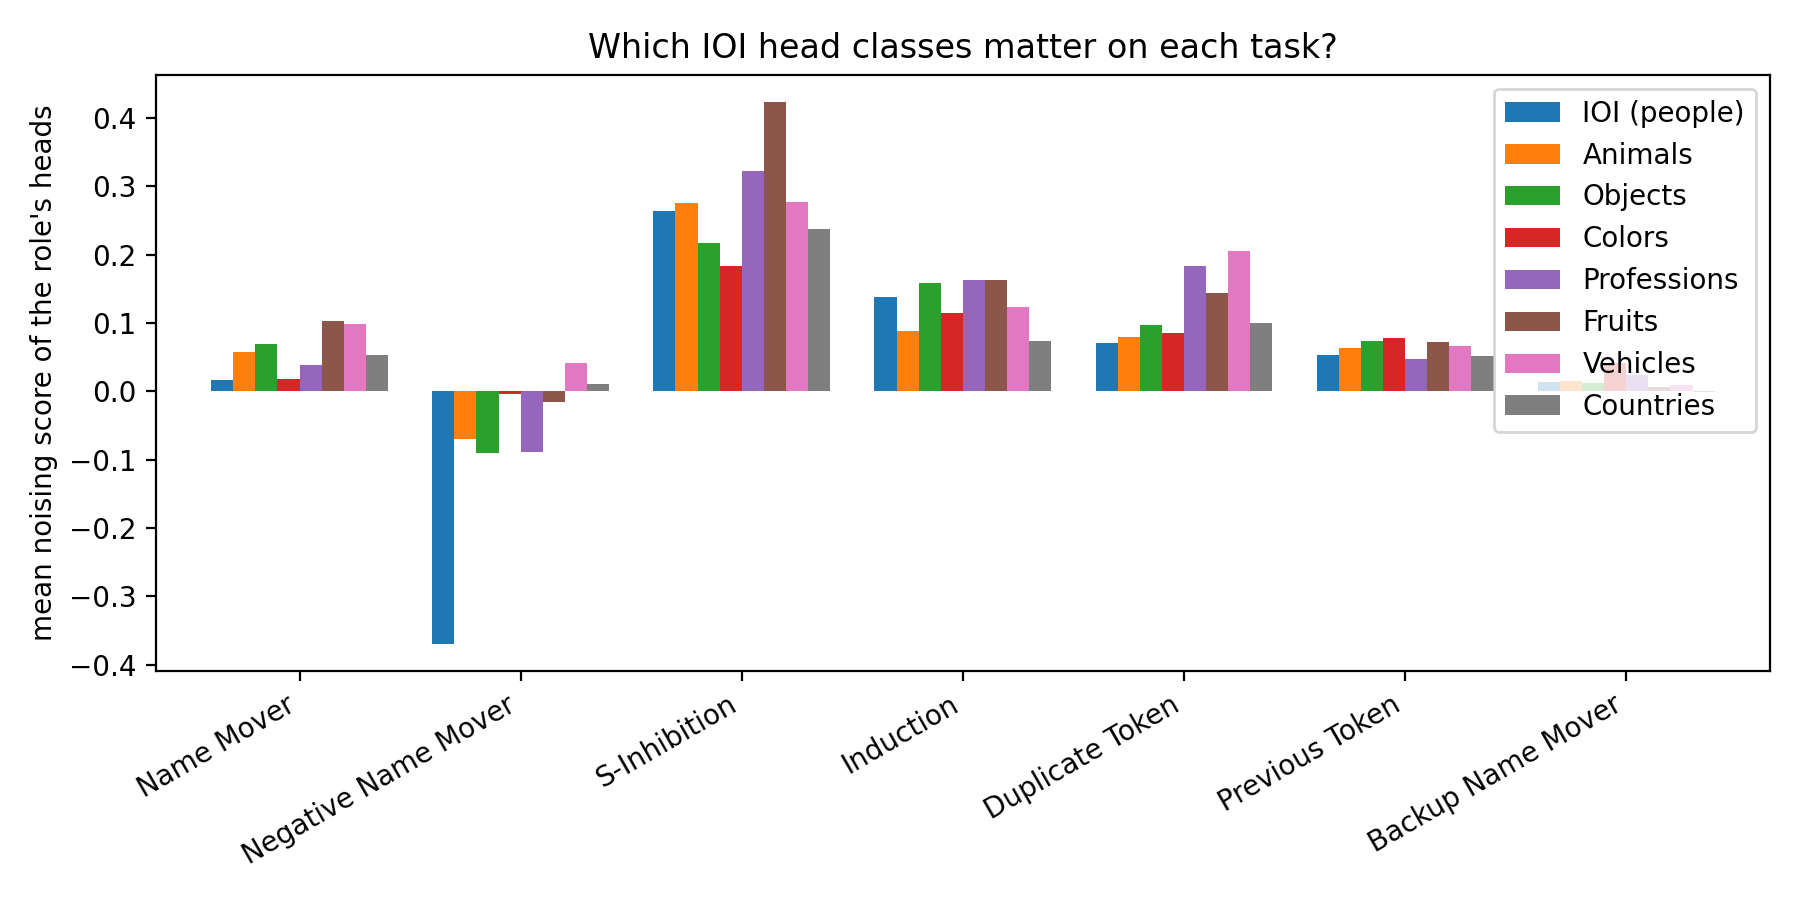

The data file committed next to this chart (first rows):
, IOI (people), Animals, Objects, Colors, Professions, Fruits, Vehicles, Countries
Name Mover, 0.017, 0.057, 0.07, 0.019, 0.038, 0.103, 0.098, 0.053
Negative Name Mover, -0.369, -0.07, -0.09, -0.004, -0.089, -0.015, 0.042, 0.011
S-Inhibition, 0.264, 0.276, 0.217, 0.183, 0.322, 0.423, 0.278, 0.238
Induction, 0.138, 0.089, 0.158, 0.115, 0.162, 0.163, 0.124, 0.074
Duplicate Token, 0.07, 0.08, 0.097, 0.085, 0.184, 0.144, 0.205, 0.099
Previous Token, 0.053, 0.063, 0.074, 0.077, 0.047, 0.072, 0.066, 0.052
Backup Name Mover, 0.014, 0.015, 0.012, 0.042, 0.024, 0.006, 0.009, -0.001
